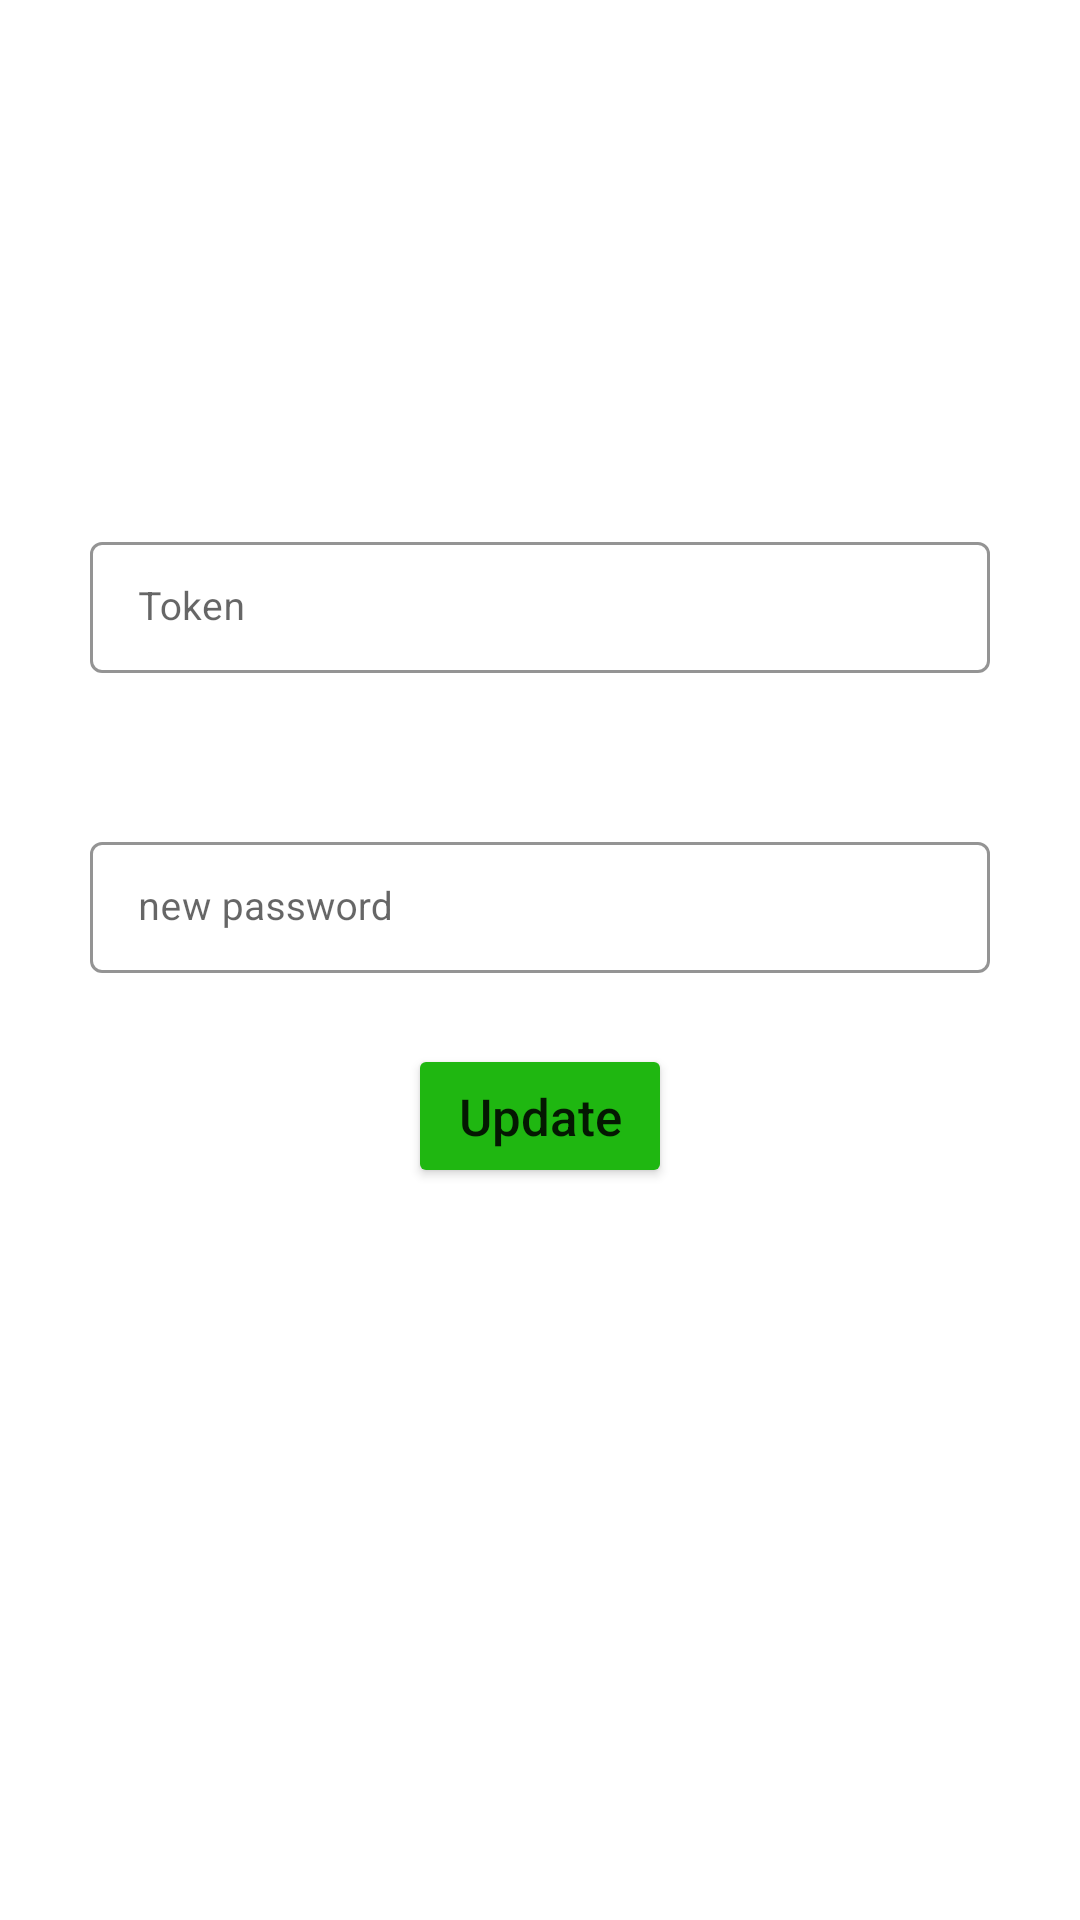

The Android layout XML behind this screen, and the referenced resources:
<!-- AndroidManifest.xml: application theme Theme.MyApp -->
<!-- res/layout/activity_reset_password.xml -->
<?xml version="1.0" encoding="utf-8"?>
<androidx.constraintlayout.widget.ConstraintLayout xmlns:android="http://schemas.android.com/apk/res/android"
    xmlns:app="http://schemas.android.com/apk/res-auto"
    xmlns:tools="http://schemas.android.com/tools"
    android:layout_width="match_parent"
    android:layout_height="match_parent"
    tools:context=".view.ResetPassword">

    <com.google.android.material.textfield.TextInputLayout
        android:id="@+id/eMailLayout"
        style="@style/Widget.MaterialComponents.TextInputLayout.OutlinedBox.Dense"
        android:layout_width="300dp"
        android:layout_height="wrap_content"
        android:hint="Token"
        app:boxStrokeColor="#4E4A4A"
        app:boxStrokeWidth="1dp"
        android:layout_marginTop="@dimen/_200sp"
        app:layout_constraintEnd_toEndOf="parent"
        app:layout_constraintStart_toStartOf="parent"
        app:layout_constraintTop_toTopOf="parent"
        app:shapeAppearanceOverlay="@style/Button4"
        tools:ignore="MissingConstraints">

        <com.google.android.material.textfield.TextInputEditText
            android:id="@+id/token"
            android:layout_width="match_parent"
            android:layout_height="wrap_content"
            android:ems="10"
            android:inputType="textEmailAddress"
            android:textColor="@color/black"
            android:textSize="13sp"
            android:textStyle="normal" />
    </com.google.android.material.textfield.TextInputLayout>


    <com.google.android.material.textfield.TextInputLayout
        android:id="@+id/eMailLayouts"
        style="@style/Widget.MaterialComponents.TextInputLayout.OutlinedBox.Dense"
        android:layout_width="300dp"
        android:layout_height="wrap_content"
        android:hint="new password"
        android:layout_marginTop="100sp"
        app:boxStrokeColor="#4E4A4A"
        app:boxStrokeWidth="1dp"
        app:layout_constraintEnd_toEndOf="parent"
        app:layout_constraintStart_toStartOf="parent"
        app:layout_constraintTop_toTopOf="@+id/eMailLayout"
        app:shapeAppearanceOverlay="@style/Button4"
        tools:ignore="MissingConstraints">

        <com.google.android.material.textfield.TextInputEditText
            android:id="@+id/newpass"
            android:layout_width="match_parent"
            android:layout_height="wrap_content"
            android:ems="10"
            android:inputType="textEmailAddress"
            android:textColor="@color/black"
            android:textSize="13sp"
            android:textStyle="normal" />
    </com.google.android.material.textfield.TextInputLayout>


    <Button
        android:id="@+id/reset"
        android:layout_width="wrap_content"
        android:layout_height="wrap_content"
        android:layout_gravity="center"
        android:layout_marginBottom="244dp"
        android:text="Update"
        android:textAllCaps="false"
        android:textColor="@color/textColor"
        android:textSize="17sp"
        app:backgroundTint="@color/green_700"
        app:layout_constraintBottom_toBottomOf="parent"
        app:layout_constraintEnd_toEndOf="parent"
        app:layout_constraintStart_toStartOf="parent"
        app:layout_constraintTop_toBottomOf="@+id/eMailLayouts"
        app:layout_constraintVertical_bias="1.0"
        app:shapeAppearanceOverlay="@style/Button5" />
</androidx.constraintlayout.widget.ConstraintLayout>
<!-- resources referenced by this layout -->
<resources>
  <color name="black">#FF000000</color>
  <color name="green_700">#1fb711</color>
  <dimen name="_200sp">175.18sp</dimen>
  <style name="Theme.MyApp" parent="Theme.MaterialComponents.DayNight.NoActionBar">
          
          <item name="colorPrimary">@color/purple_500</item>
          <item name="colorPrimaryVariant">@color/purple_700</item>
          <item name="colorOnPrimary">@color/white</item>
          
          <item name="colorSecondary">@color/teal_200</item>
          <item name="colorSecondaryVariant">@color/teal_700</item>
          <item name="colorOnSecondary">@color/black</item>
          
          <item name="android:statusBarColor" tools:targetApi="l">?attr/colorPrimaryVariant</item>
          
      </style>
  <color name="purple_500">#FF6200EE</color>
  <color name="purple_700">#FF3700B3</color>
  <color name="white">#FFFFFFFF</color>
  <color name="teal_200">#FF03DAC5</color>
  <color name="teal_700">#FF018786</color>
</resources>
